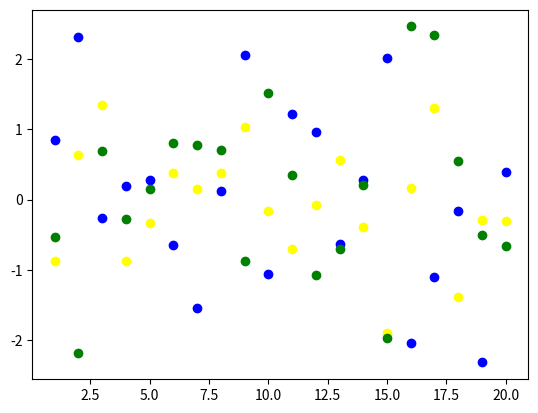
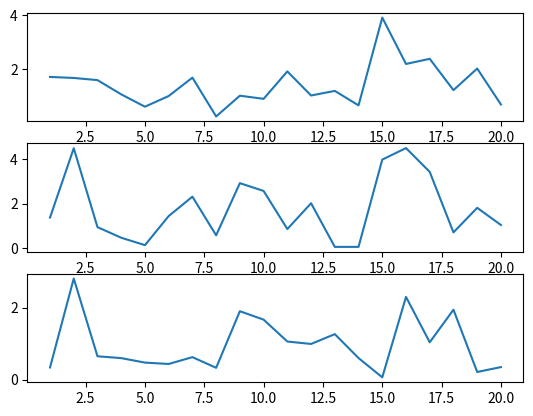

Write Python code to recreate these figures, in order.

import numpy as np
from matplotlib import pyplot as plt

N = 20
X = np.arange(1, N + 1, 1)

A1 = np.random.randn(N)
A2 = np.random.randn(N)
A3 = np.random.randn(N)
# print(A1, A2, A3)
plt.scatter(X, A1, c='blue')
plt.scatter(X, A2, c='yellow')
plt.scatter(X, A3, c='green')

e1a2 = np.abs(A1 - A2)
e1a3 = np.abs(A1 - A3)
e2a3 = np.abs(A2 - A3)
f, a = plt.subplots(3, 1)
a[0].plot(X, e1a2)
a[1].plot(X, e1a3)
a[2].plot(X, e2a3)

a1a2 = np.sum(e1a2)
a1a3 = np.sum(e1a3)
a2a3 = np.sum(e2a3)
print(a1a2, a1a3, a2a3)

plt.show()
